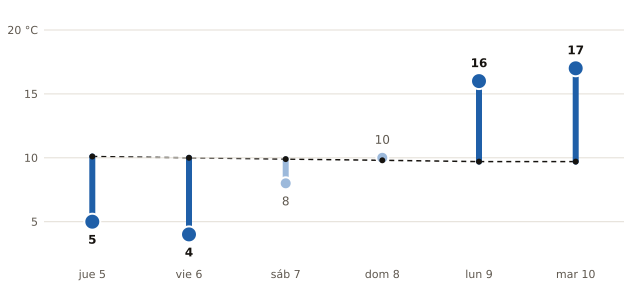

The file beside this chart, header and first rows:
fecha, mínima_prevista_C, mínima_normal_1991_2020_C
2026-11-05, 5, 10.1
2026-11-06, 4, 10.0
2026-11-07, 8, 9.9
2026-11-08, 10, 9.8
2026-11-09, 16, 9.7
2026-11-10, 17, 9.7
